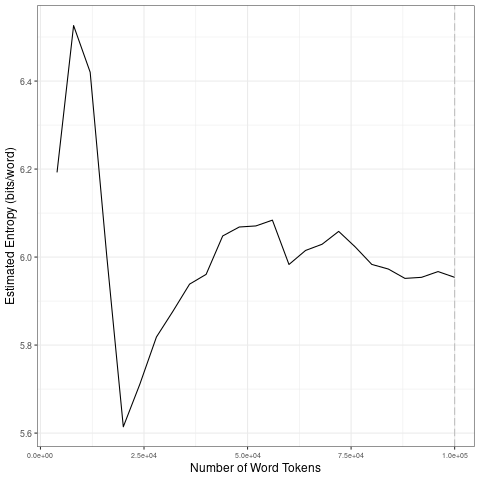

Values plotted in this chart, from the file beside it:
file, entropy.Corpus.Size, entropy.Entropy, sd.Corpus.Size, sd.SD
data/2021_by_es/2021-10-10_tokens_1-gram…, 4000, 6.192, 20000, 0.3622
data/2021_by_es/2021-10-10_tokens_1-gram…, 8000, 6.526, 40000, 0.1006
data/2021_by_es/2021-10-10_tokens_1-gram…, 12000, 6.42, 60000, 0.03995
data/2021_by_es/2021-10-10_tokens_1-gram…, 16000, 6.003, 80000, 0.02704
data/2021_by_es/2021-10-10_tokens_1-gram…, 20000, 5.614, 1e+05, 0.009445
data/2021_by_es/2021-10-10_tokens_1-gram…, 24000, 5.711, 20000, 0.3622
data/2021_by_es/2021-10-10_tokens_1-gram…, 28000, 5.818, 40000, 0.1006
data/2021_by_es/2021-10-10_tokens_1-gram…, 32000, 5.877, 60000, 0.03995
data/2021_by_es/2021-10-10_tokens_1-gram…, 36000, 5.939, 80000, 0.02704
data/2021_by_es/2021-10-10_tokens_1-gram…, 40000, 5.961, 1e+05, 0.009445
data/2021_by_es/2021-10-10_tokens_1-gram…, 44000, 6.048, 20000, 0.3622
data/2021_by_es/2021-10-10_tokens_1-gram…, 48000, 6.068, 40000, 0.1006
data/2021_by_es/2021-10-10_tokens_1-gram…, 52000, 6.071, 60000, 0.03995
data/2021_by_es/2021-10-10_tokens_1-gram…, 56000, 6.084, 80000, 0.02704
data/2021_by_es/2021-10-10_tokens_1-gram…, 60000, 5.983, 1e+05, 0.009445
data/2021_by_es/2021-10-10_tokens_1-gram…, 64000, 6.015, 20000, 0.3622
data/2021_by_es/2021-10-10_tokens_1-gram…, 68000, 6.029, 40000, 0.1006
data/2021_by_es/2021-10-10_tokens_1-gram…, 72000, 6.058, 60000, 0.03995
data/2021_by_es/2021-10-10_tokens_1-gram…, 76000, 6.023, 80000, 0.02704
data/2021_by_es/2021-10-10_tokens_1-gram…, 80000, 5.983, 1e+05, 0.009445
data/2021_by_es/2021-10-10_tokens_1-gram…, 84000, 5.973, 20000, 0.3622
data/2021_by_es/2021-10-10_tokens_1-gram…, 88000, 5.952, 40000, 0.1006
data/2021_by_es/2021-10-10_tokens_1-gram…, 92000, 5.954, 60000, 0.03995
data/2021_by_es/2021-10-10_tokens_1-gram…, 96000, 5.967, 80000, 0.02704
data/2021_by_es/2021-10-10_tokens_1-gram…, 1e+05, 5.954, 1e+05, 0.009445
